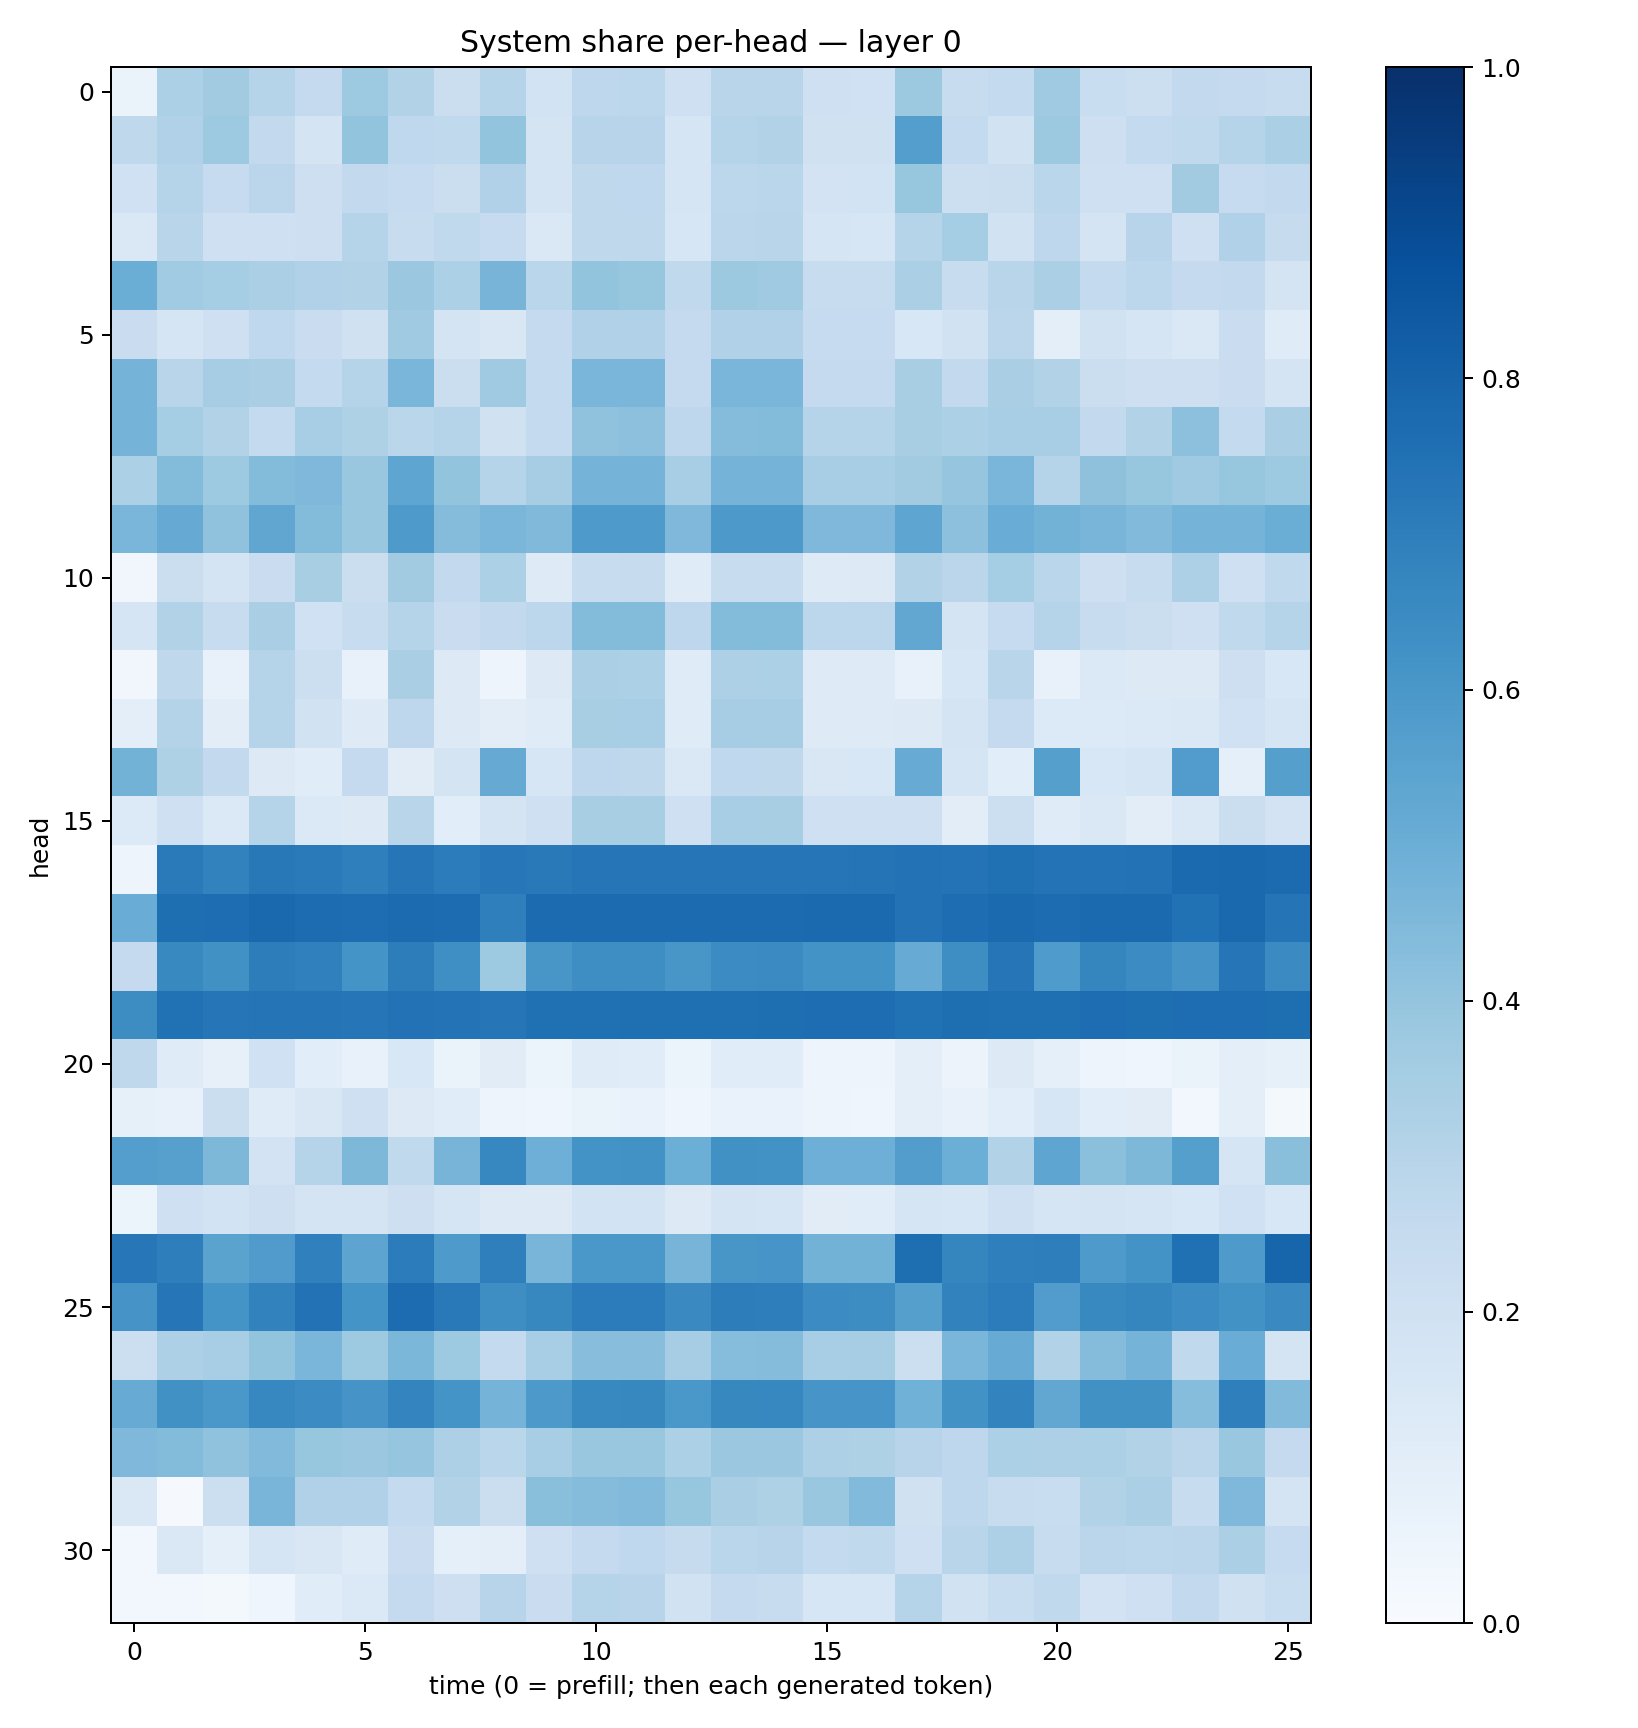

Data behind this chart, as committed beside it:
0.06534016, 0.3285555, 0.36325654, 0.30171442, 0.25287327, 0.37437963, 0.30989382, 0.22097313, 0.29866815, 0.18721034, 0.27573603, 0.28081122, 0.20349865, 0.2910186, 0.29233634, 0.20665327, 0.20080037, 0.3761363, 0.23511375, 0.25615242, 0.36768964, 0.23196071, 0.21612245, 0.2580563
0.2704, 0.3179, 0.3744, 0.2613, 0.1784, 0.4005, 0.2681, 0.2632, 0.4008, 0.1739, 0.2937, 0.2934, 0.1704, 0.3036, 0.3117, 0.197, 0.1992, 0.5667, 0.2549, 0.1917, 0.3762, 0.2116, 0.2551, 0.2619
0.1998, 0.3002, 0.2467, 0.2824, 0.2137, 0.2608, 0.2471, 0.2198, 0.3167, 0.1723, 0.2701, 0.269, 0.1681, 0.2798, 0.2877, 0.1821, 0.1851, 0.3907, 0.2184, 0.2195, 0.2857, 0.2072, 0.2048, 0.363
0.1467, 0.2893, 0.209, 0.2065, 0.2139, 0.3021, 0.2373, 0.2623, 0.2481, 0.1446, 0.2717, 0.2724, 0.1564, 0.2834, 0.2906, 0.1691, 0.1627, 0.3004, 0.3522, 0.1931, 0.2756, 0.1735, 0.2954, 0.2098
0.5037, 0.3668, 0.355, 0.3323, 0.3185, 0.3156, 0.3826, 0.329, 0.472, 0.2863, 0.4009, 0.393, 0.2621, 0.3772, 0.3708, 0.2408, 0.2346, 0.3323, 0.2383, 0.2924, 0.335, 0.2559, 0.2784, 0.2539
0.2273, 0.171, 0.2101, 0.2683, 0.2269, 0.199, 0.3701, 0.1741, 0.1521, 0.2526, 0.3189, 0.3187, 0.2513, 0.3181, 0.3174, 0.2486, 0.2478, 0.1526, 0.1932, 0.2824, 0.101, 0.1936, 0.167, 0.1466
0.4765, 0.2901, 0.3513, 0.3382, 0.2557, 0.297, 0.4621, 0.2226, 0.3673, 0.2549, 0.4645, 0.4642, 0.2532, 0.4627, 0.4618, 0.2506, 0.2502, 0.3422, 0.258, 0.3361, 0.3096, 0.219, 0.2116, 0.2127
0.4765, 0.3524, 0.316, 0.2545, 0.3464, 0.3212, 0.2861, 0.3008, 0.1974, 0.2565, 0.4079, 0.4149, 0.2773, 0.4344, 0.4402, 0.2994, 0.3021, 0.3407, 0.3315, 0.3454, 0.3453, 0.2603, 0.3148, 0.4164
0.3317, 0.4404, 0.374, 0.4393, 0.451, 0.3876, 0.537, 0.4009, 0.303, 0.3478, 0.4764, 0.4761, 0.3455, 0.4748, 0.4747, 0.3452, 0.3464, 0.3608, 0.3953, 0.4642, 0.3025, 0.4131, 0.3921, 0.3708
0.4641, 0.5153, 0.4089, 0.5323, 0.4412, 0.3834, 0.5871, 0.4347, 0.4635, 0.4478, 0.5879, 0.5896, 0.4523, 0.5916, 0.5911, 0.4516, 0.4502, 0.539, 0.4141, 0.5048, 0.4783, 0.4661, 0.4444, 0.4728
0.03248, 0.2229, 0.1738, 0.2282, 0.3434, 0.2264, 0.3626, 0.2611, 0.3318, 0.1223, 0.2398, 0.2432, 0.1178, 0.2367, 0.2365, 0.1214, 0.1266, 0.3132, 0.2841, 0.3548, 0.2871, 0.2128, 0.2396, 0.3265
0.1693, 0.3131, 0.2358, 0.3395, 0.2015, 0.236, 0.3005, 0.2286, 0.2588, 0.2777, 0.4397, 0.4397, 0.2768, 0.4402, 0.4405, 0.2784, 0.2782, 0.5289, 0.1784, 0.2487, 0.3007, 0.241, 0.2214, 0.2033
0.0314, 0.27, 0.07508, 0.3007, 0.2155, 0.07421, 0.3365, 0.1313, 0.04841, 0.126, 0.3353, 0.3307, 0.1196, 0.3272, 0.3289, 0.1222, 0.1225, 0.0708, 0.1594, 0.2923, 0.0704, 0.1406, 0.1305, 0.129
0.09537, 0.3058, 0.1026, 0.299, 0.1888, 0.1235, 0.2753, 0.1315, 0.1027, 0.1184, 0.3434, 0.345, 0.1183, 0.3489, 0.3491, 0.1237, 0.1232, 0.1255, 0.1779, 0.251, 0.1344, 0.1366, 0.1385, 0.1476
0.4767, 0.3204, 0.2604, 0.1281, 0.1151, 0.2536, 0.1125, 0.175, 0.5144, 0.1573, 0.2756, 0.2715, 0.1478, 0.2689, 0.2702, 0.1515, 0.1528, 0.5106, 0.168, 0.1065, 0.5652, 0.1529, 0.1682, 0.5759
0.1345, 0.2072, 0.1397, 0.2977, 0.1374, 0.1274, 0.2893, 0.1055, 0.178, 0.2065, 0.342, 0.3433, 0.209, 0.3442, 0.3434, 0.2073, 0.207, 0.2044, 0.1017, 0.2165, 0.1182, 0.1441, 0.1043, 0.1458
0.04742, 0.7114, 0.6835, 0.7195, 0.714, 0.6933, 0.7318, 0.7062, 0.7228, 0.7186, 0.7271, 0.7297, 0.7275, 0.7328, 0.7343, 0.7328, 0.7346, 0.7423, 0.7402, 0.7536, 0.7416, 0.7404, 0.7444, 0.7735
0.5071, 0.7609, 0.7636, 0.7797, 0.769, 0.7619, 0.773, 0.7691, 0.6951, 0.7728, 0.7702, 0.7701, 0.7718, 0.771, 0.772, 0.7759, 0.7766, 0.744, 0.7647, 0.7767, 0.7665, 0.7761, 0.7742, 0.7476
0.2515, 0.6572, 0.6265, 0.7016, 0.691, 0.6145, 0.7025, 0.6339, 0.3728, 0.6048, 0.6385, 0.6381, 0.602, 0.6475, 0.6516, 0.6174, 0.6183, 0.5091, 0.6368, 0.7293, 0.5826, 0.671, 0.6474, 0.6132
0.6421, 0.7486, 0.7269, 0.7376, 0.7369, 0.7268, 0.7425, 0.7414, 0.7307, 0.7516, 0.7535, 0.7545, 0.7564, 0.757, 0.7585, 0.7624, 0.7639, 0.7493, 0.7583, 0.7571, 0.7549, 0.7627, 0.7612, 0.7623
0.2697, 0.1197, 0.08183, 0.2001, 0.1084, 0.07677, 0.1539, 0.06402, 0.1119, 0.05907, 0.1186, 0.1151, 0.05346, 0.1146, 0.1156, 0.05068, 0.04854, 0.09955, 0.05623, 0.1251, 0.08818, 0.04943, 0.04502, 0.06287
0.0845, 0.0757, 0.223, 0.1182, 0.149, 0.2044, 0.1259, 0.1144, 0.05077, 0.04252, 0.06608, 0.067, 0.04542, 0.06939, 0.07024, 0.04737, 0.04665, 0.09727, 0.07062, 0.1092, 0.1624, 0.1058, 0.1126, 0.03012
0.5702, 0.5615, 0.4553, 0.18, 0.3036, 0.4535, 0.2654, 0.4718, 0.6643, 0.4933, 0.6206, 0.6227, 0.4962, 0.6251, 0.6246, 0.494, 0.494, 0.5735, 0.4978, 0.3158, 0.5363, 0.4215, 0.4569, 0.5659
0.05377, 0.2106, 0.1861, 0.2147, 0.1788, 0.1781, 0.2123, 0.1683, 0.1273, 0.1315, 0.1866, 0.1857, 0.1289, 0.1761, 0.1694, 0.1116, 0.1136, 0.1692, 0.1628, 0.209, 0.1686, 0.1745, 0.1644, 0.1526
0.7229, 0.698, 0.5484, 0.5808, 0.6914, 0.5427, 0.7042, 0.5869, 0.694, 0.4663, 0.6001, 0.6008, 0.4692, 0.6055, 0.6075, 0.479, 0.4791, 0.7584, 0.6709, 0.6918, 0.6957, 0.5868, 0.6207, 0.7532
0.6108, 0.7268, 0.6147, 0.682, 0.7432, 0.6133, 0.7658, 0.7152, 0.64, 0.6619, 0.7049, 0.7041, 0.6559, 0.7016, 0.6988, 0.6457, 0.6421, 0.5655, 0.6819, 0.7038, 0.5776, 0.6584, 0.6695, 0.647
0.2187, 0.3277, 0.3475, 0.3987, 0.4611, 0.3739, 0.4575, 0.3722, 0.2571, 0.3459, 0.4261, 0.4296, 0.3491, 0.4325, 0.4367, 0.3468, 0.3499, 0.2187, 0.4615, 0.5079, 0.3119, 0.4338, 0.4746, 0.2617
0.5101, 0.6256, 0.6002, 0.6654, 0.6462, 0.6106, 0.6742, 0.6135, 0.4743, 0.5935, 0.6593, 0.6603, 0.6003, 0.6629, 0.6641, 0.606, 0.6066, 0.4873, 0.6212, 0.6781, 0.5285, 0.6264, 0.627, 0.4316
0.4523, 0.4402, 0.409, 0.4436, 0.3931, 0.3791, 0.3946, 0.3251, 0.2868, 0.3442, 0.3885, 0.3849, 0.3314, 0.3824, 0.3797, 0.3247, 0.321, 0.2932, 0.2748, 0.3314, 0.3275, 0.3308, 0.3152, 0.2825
0.1432, 0.01095, 0.2187, 0.4651, 0.317, 0.3196, 0.2571, 0.3099, 0.2245, 0.4225, 0.436, 0.4431, 0.3921, 0.3361, 0.3238, 0.3855, 0.4429, 0.1957, 0.2742, 0.2378, 0.2344, 0.3152, 0.3337, 0.24
0.02883, 0.1458, 0.09239, 0.1657, 0.1503, 0.1198, 0.229, 0.08718, 0.09556, 0.2064, 0.2504, 0.2662, 0.2447, 0.2885, 0.2939, 0.2577, 0.262, 0.2032, 0.2922, 0.3276, 0.2373, 0.283, 0.2805, 0.2829
0.02862, 0.02858, 0.02285, 0.04682, 0.1159, 0.1391, 0.2502, 0.2112, 0.2935, 0.2294, 0.3046, 0.2933, 0.1947, 0.2532, 0.2397, 0.1568, 0.1638, 0.2969, 0.1905, 0.2315, 0.2641, 0.181, 0.2044, 0.2579
